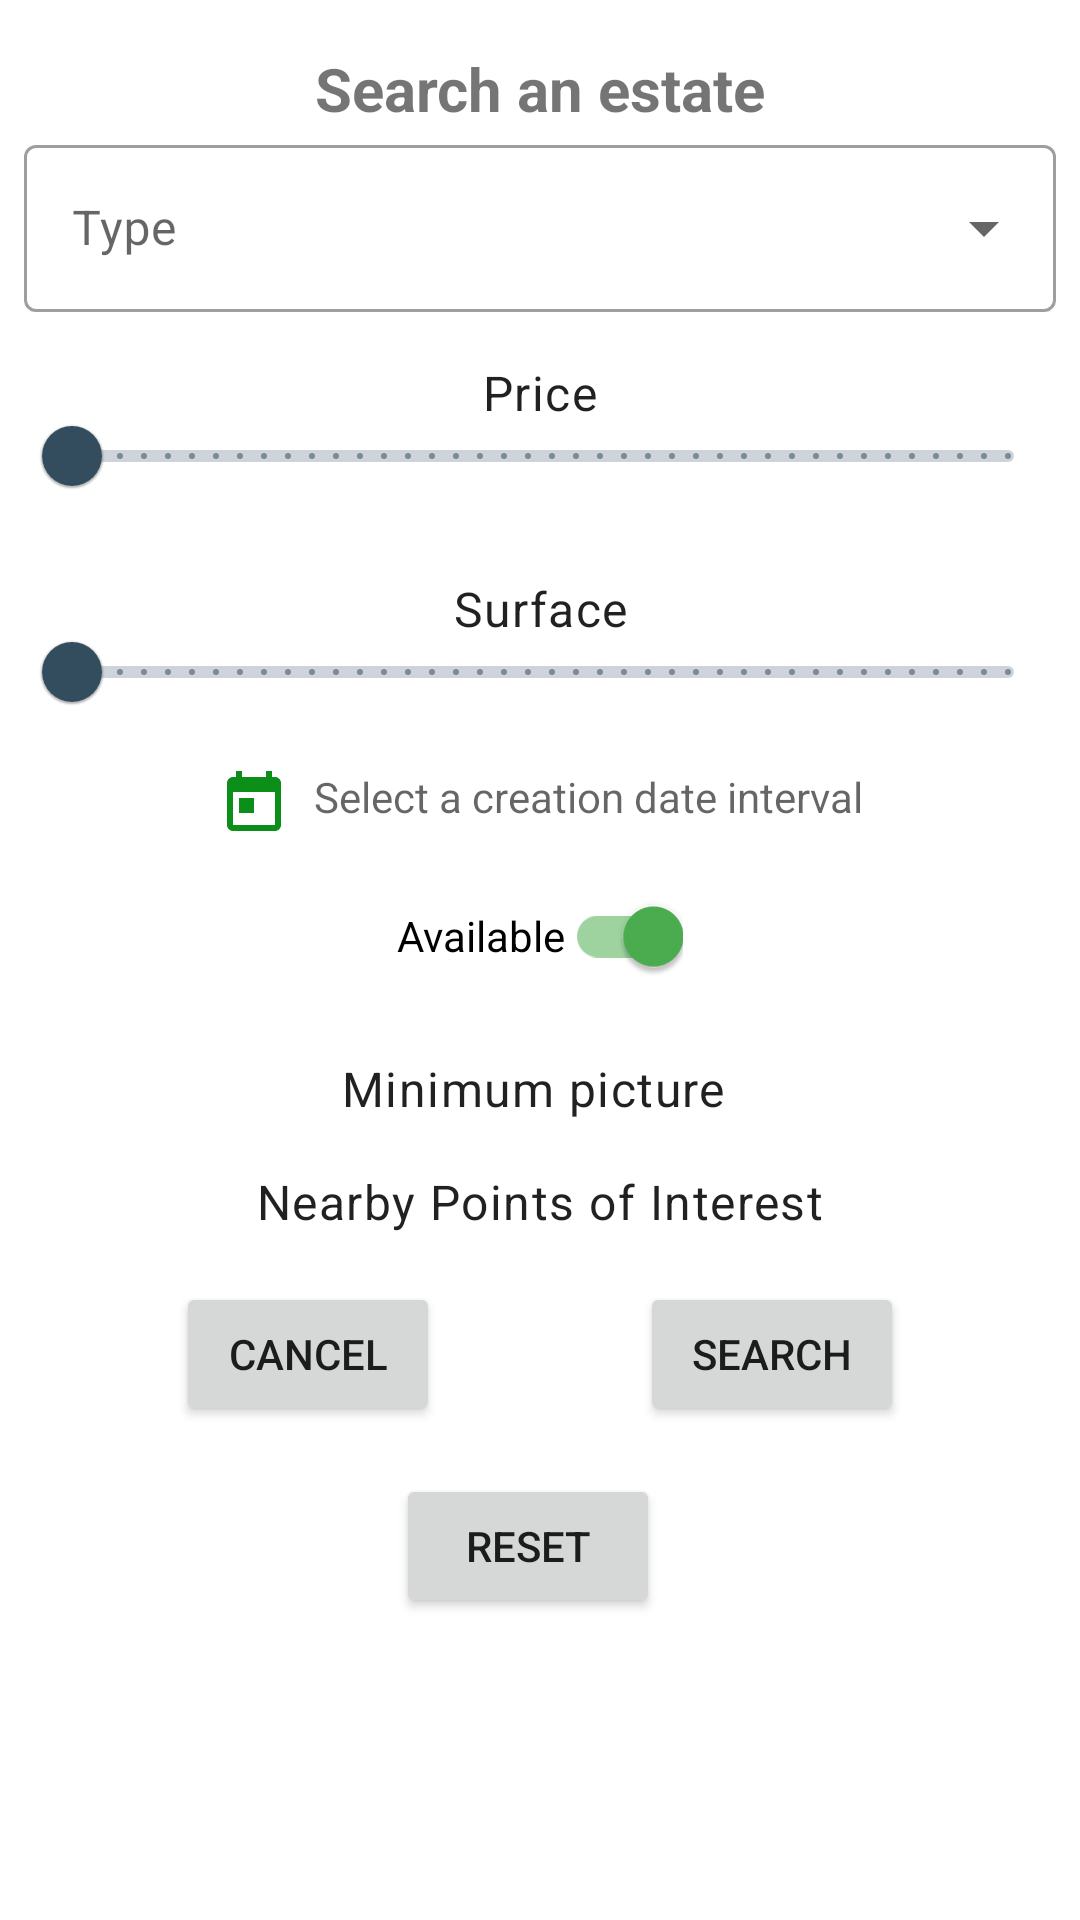

Write the Android layout XML for this screen, with the resource values it uses.
<!-- AndroidManifest.xml: application theme Theme.RealEstateManager.DayNight -->
<!-- res/layout/fragment_search.xml -->
<?xml version="1.0" encoding="utf-8"?>
<layout xmlns:android="http://schemas.android.com/apk/res/android"
    xmlns:app="http://schemas.android.com/apk/res-auto">

    <ScrollView
        android:id="@+id/detailEstateScrollview"
        android:layout_width="match_parent"
        android:layout_height="match_parent"
        android:layout_marginStart="@dimen/margin_normal"
        android:layout_marginEnd="@dimen/margin_normal">

        <androidx.constraintlayout.widget.ConstraintLayout
            android:layout_width="match_parent"
            android:layout_height="wrap_content"
            android:orientation="vertical"
            android:paddingStart="@dimen/margin_small"
            android:paddingEnd="@dimen/margin_small">

            <TextView
                android:id="@+id/search_title"
                android:layout_width="wrap_content"
                android:layout_height="wrap_content"
                android:layout_marginTop="16dp"
                android:text="@string/search_estate"
                android:textSize="20sp"
                android:textStyle="bold"
                app:layout_constraintEnd_toEndOf="parent"
                app:layout_constraintStart_toStartOf="parent"
                app:layout_constraintTop_toTopOf="parent" />

            <com.google.android.material.textfield.TextInputLayout
                android:id="@+id/searchEstateTypeSpinner"
                style="@style/Widget.MaterialComponents.TextInputLayout.OutlinedBox.ExposedDropdownMenu"
                android:layout_width="0dp"
                android:layout_height="wrap_content"
                android:hint="@string/search_type_title_text"
                app:layout_constraintEnd_toEndOf="parent"
                app:layout_constraintStart_toStartOf="parent"
                app:layout_constraintTop_toBottomOf="@id/search_title">

                <AutoCompleteTextView
                    android:id="@+id/searchEstateTypeSpinnerView"
                    android:layout_width="match_parent"
                    android:layout_height="wrap_content"
                    android:inputType="textNoSuggestions"
                    android:labelFor="@id/searchEstateTypeSpinnerView" />
            </com.google.android.material.textfield.TextInputLayout>

            <TextView
                android:id="@+id/search_price_text_view"
                android:layout_width="wrap_content"
                android:layout_height="wrap_content"
                android:layout_marginTop="@dimen/margin_normal"
                android:text="@string/create_price_text"
                android:textAppearance="@style/TextAppearance.MaterialComponents.Body1"
                app:layout_constraintEnd_toEndOf="parent"
                app:layout_constraintStart_toStartOf="parent"
                app:layout_constraintTop_toBottomOf="@id/searchEstateTypeSpinner" />

            <com.google.android.material.slider.RangeSlider
                android:id="@+id/search_price"
                android:layout_width="0dp"
                android:layout_height="wrap_content"
                android:layout_marginTop="@dimen/margin_small"
                android:stepSize="50000"
                android:valueFrom="0"
                android:valueTo="1000000000"
                app:layout_constraintEnd_toEndOf="parent"
                app:layout_constraintStart_toStartOf="parent"
                app:layout_constraintTop_toTopOf="@id/search_price_text_view" />

            <TextView
                android:id="@+id/search_surface_text_view"
                android:layout_width="wrap_content"
                android:layout_height="wrap_content"
                android:layout_marginTop="@dimen/margin_normal"
                android:text="@string/create_surface_text"
                android:textAppearance="@style/TextAppearance.MaterialComponents.Body1"
                app:layout_constraintEnd_toEndOf="parent"
                app:layout_constraintStart_toStartOf="parent"
                app:layout_constraintTop_toBottomOf="@id/search_price" />


            <com.google.android.material.slider.RangeSlider
                android:id="@+id/search_surface"
                android:layout_width="0dp"
                android:layout_height="wrap_content"
                android:layout_marginTop="@dimen/margin_small"
                android:stepSize="50000"
                android:valueFrom="0"
                android:valueTo="1000000000"
                app:layout_constraintEnd_toEndOf="parent"
                app:layout_constraintStart_toStartOf="parent"
                app:layout_constraintTop_toTopOf="@id/search_surface_text_view" />

            <TextView
                android:id="@+id/search_create_date"
                android:layout_width="wrap_content"
                android:layout_height="wrap_content"
                android:layout_marginTop="@dimen/margin_small"
                android:drawablePadding="@dimen/margin_small"
                android:hint="@string/search_create_date_hint"
                app:drawableStartCompat="@drawable/ic_calendar_24"
                app:layout_constraintEnd_toEndOf="parent"
                app:layout_constraintStart_toStartOf="parent"
                app:layout_constraintTop_toBottomOf="@id/search_surface" />

            <com.google.android.material.switchmaterial.SwitchMaterial
                android:id="@+id/search_sold_switch"
                android:layout_width="wrap_content"
                android:layout_height="wrap_content"
                android:layout_marginTop="@dimen/margin_small"
                android:text="@string/edit_estate_availability"
                android:checked="true"
                app:layout_constraintEnd_toStartOf="@id/search_sold_date"
                app:layout_constraintStart_toStartOf="parent"
                app:layout_constraintTop_toBottomOf="@id/search_create_date" />

            <TextView
                android:id="@+id/search_sold_date"
                android:layout_width="wrap_content"
                android:layout_height="wrap_content"
                android:layout_marginTop="@dimen/margin_small"
                android:drawablePadding="@dimen/margin_small"
                android:hint="@string/search_sold_date_hint"
                android:maxLines="2"
                android:textAlignment="center"
                android:visibility="gone"
                app:drawableStartCompat="@drawable/ic_calendar_24"
                app:layout_constraintBottom_toBottomOf="@id/search_sold_switch"
                app:layout_constraintEnd_toEndOf="parent"
                app:layout_constraintStart_toEndOf="@id/search_sold_switch"
                app:layout_constraintTop_toTopOf="@id/search_sold_switch" />

            <TextView
                android:id="@+id/search_picture_text_view"
                android:layout_width="wrap_content"
                android:layout_height="wrap_content"
                android:layout_marginTop="@dimen/margin_normal"
                android:text="@string/search_picture_text"
                android:textAppearance="@style/TextAppearance.MaterialComponents.Body1"
                app:layout_constraintEnd_toEndOf="parent"
                app:layout_constraintStart_toStartOf="parent"
                app:layout_constraintTop_toBottomOf="@id/search_sold_switch" />

            <com.google.android.material.button.MaterialButtonToggleGroup
                android:id="@+id/search_picture_togglegroup"
                android:layout_width="wrap_content"
                android:layout_height="wrap_content"
                app:layout_constraintEnd_toEndOf="parent"
                app:layout_constraintStart_toStartOf="parent"
                app:layout_constraintTop_toBottomOf="@id/search_picture_text_view"
                app:singleSelection="true" />

            <TextView
                android:id="@+id/search_poi_text_view"
                android:layout_width="wrap_content"
                android:layout_height="wrap_content"
                android:layout_marginTop="@dimen/margin_normal"
                android:text="@string/search_poi_text"
                android:textAppearance="@style/TextAppearance.MaterialComponents.Body1"
                app:layout_constraintEnd_toEndOf="parent"
                app:layout_constraintStart_toStartOf="parent"
                app:layout_constraintTop_toBottomOf="@id/search_picture_togglegroup" />

            <com.google.android.material.chip.ChipGroup
                android:id="@+id/search_poi"
                style="@style/Widget.MaterialComponents.ChipGroup"
                android:layout_width="match_parent"
                android:layout_height="wrap_content"
                app:chipSpacingVertical="2dp"
                app:layout_constraintEnd_toEndOf="parent"
                app:layout_constraintStart_toStartOf="parent"
                app:layout_constraintTop_toBottomOf="@+id/search_poi_text_view"
                app:selectionRequired="false" />


            <Button
                android:id="@+id/search_cancel"
                android:layout_width="wrap_content"
                android:layout_height="wrap_content"
                android:layout_marginTop="@dimen/margin_normal"
                android:layout_marginEnd="@dimen/margin_small"
                android:layout_marginBottom="@dimen/margin_normal"
                android:text="@string/cancel_dialog"
                app:layout_constraintEnd_toStartOf="@id/search_button"
                app:layout_constraintStart_toStartOf="parent"
                app:layout_constraintTop_toBottomOf="@id/search_poi" />


            <Button
                android:id="@+id/search_button"
                android:layout_width="wrap_content"
                android:layout_height="wrap_content"
                android:layout_marginStart="@dimen/margin_small"
                android:layout_marginTop="@dimen/margin_normal"
                android:layout_marginBottom="@dimen/margin_normal"
                android:text="@string/search_button_text"
                app:layout_constraintEnd_toEndOf="parent"
                app:layout_constraintStart_toEndOf="@id/search_cancel"
                app:layout_constraintTop_toBottomOf="@id/search_poi" />

            <Button
                android:id="@+id/search_reset"
                android:layout_width="wrap_content"
                android:layout_height="wrap_content"
                android:layout_marginTop="@dimen/margin_normal"
                android:layout_marginEnd="@dimen/margin_small"
                android:layout_marginBottom="@dimen/margin_normal"
                android:text="@string/reset_dialog"
                app:layout_constraintBottom_toBottomOf="parent"
                app:layout_constraintEnd_toEndOf="parent"
                app:layout_constraintStart_toStartOf="parent"
                app:layout_constraintTop_toBottomOf="@id/search_button" />

        </androidx.constraintlayout.widget.ConstraintLayout>
    </ScrollView>
</layout>
<!-- resources referenced by this layout -->
<resources>
  <dimen name="margin_normal">16dp</dimen>
  <dimen name="margin_small">8dp</dimen>
  <!-- drawable ic_calendar_24 (drawable) -->
  <vector android:height="24dp" android:tint="#0C8F18"
      android:viewportHeight="24" android:viewportWidth="24"
      android:width="24dp" xmlns:android="http://schemas.android.com/apk/res/android">
      <path android:fillColor="@android:color/white" android:pathData="M19,3h-1L18,1h-2v2L8,3L8,1L6,1v2L5,3c-1.11,0 -1.99,0.9 -1.99,2L3,19c0,1.1 0.89,2 2,2h14c1.1,0 2,-0.9 2,-2L21,5c0,-1.1 -0.9,-2 -2,-2zM19,19L5,19L5,8h14v11zM7,10h5v5L7,15z"/>
  </vector>
  <string name="cancel_dialog">Cancel</string>
  <string name="create_price_text">Price</string>
  <string name="create_surface_text">Surface</string>
  <string name="edit_estate_availability">Available  </string>
  <string name="reset_dialog">RESET</string>
  <string name="search_button_text">Search</string>
  <string name="search_create_date_hint">Select a creation date interval</string>
  <string name="search_estate">Search an estate</string>
  <string name="search_picture_text">"Minimum picture "</string>
  <string name="search_poi_text">Nearby Points of Interest</string>
  <string name="search_sold_date_hint">Select a sold date interval</string>
  <string name="search_type_title_text">Type</string>
  <style name="Theme.RealEstateManager.DayNight" parent="Theme.MaterialComponents.DayNight.DarkActionBar">
          <item name="colorPrimary">@color/primaryLight</item>
          <item name="colorPrimaryVariant">@color/primaryVariantLight</item>
          <item name="colorAccent">@color/green</item>
          <item name="colorSecondary">@color/secondary</item>
          <item name="colorSecondaryVariant">@color/secondaryVariant</item>
          
          <item name="android:colorBackground">@color/white_50</item>
          <item name="colorSurface">@color/white_50</item>
          <item name="colorError">@color/red_600</item>
          
          <item name="colorOnPrimary">@color/white</item>
          <item name="colorOnSecondary">@color/black_900</item>
          <item name="colorOnBackground">@color/black_900</item>
          <item name="colorOnSurface">@color/black_900</item>
          <item name="colorOnError">@color/white</item>
  
          
          <item name="materialAlertDialogTheme">@style/ThemeOverlay.MaterialComponents.Dialog.Alert</item>
          <item name="toolbarStyle">@style/Widget.MaterialComponents.Toolbar.PrimarySurface</item>
      </style>
  <color name="primaryLight">#334d5f</color>
  <color name="primaryVariantLight">#487da4</color>
  <color name="green">#4CAF50</color>
  <color name="secondary">#3e8c4c</color>
  <color name="secondaryVariant">#005e22</color>
  <color name="white_50">#ffffff</color>
  <color name="red_600">#b00020</color>
  <color name="white">#FFFFFF</color>
  <color name="black_900">#000000</color>
</resources>
